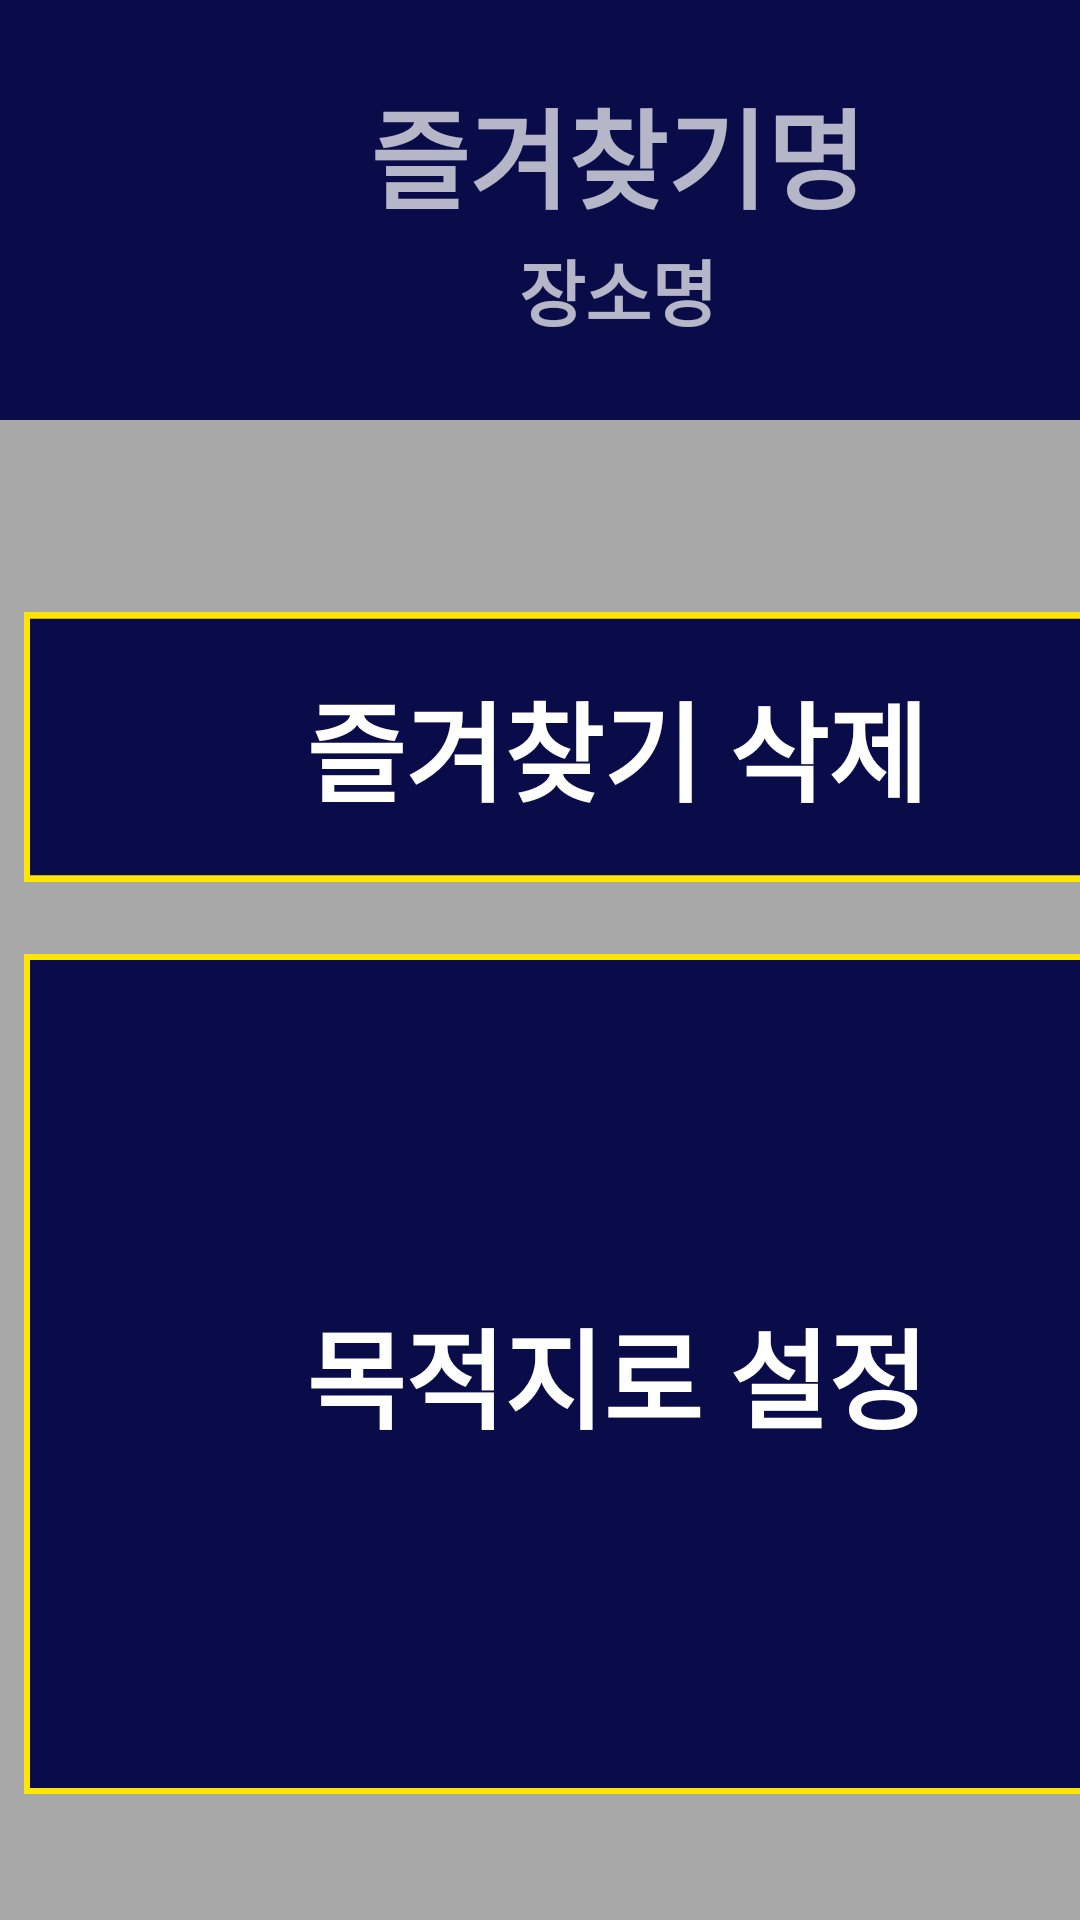

Layout XML and referenced resources for this Android screen:
<!-- AndroidManifest.xml: application theme Theme.AppCompat -->
<!-- res/layout/bookmark_edit.xml -->
<?xml version="1.0" encoding="utf-8"?>
<androidx.constraintlayout.widget.ConstraintLayout xmlns:android="http://schemas.android.com/apk/res/android"
    xmlns:app="http://schemas.android.com/apk/res-auto"
    xmlns:tools="http://schemas.android.com/tools"
    android:layout_width="match_parent"
    android:layout_height="match_parent"
    tools:context=".BookmarkEdit">

    <RelativeLayout
        android:id="@+id/background"
        android:layout_width="411dp"
        android:layout_height="823dp"
        android:layout_alignParentStart="true"
        android:layout_alignParentTop="true"
        android:background="@drawable/background"
        tools:ignore="MissingConstraints">
    </RelativeLayout>

    
    <RelativeLayout
        android:id="@+id/frame_destination_address"
        android:layout_width="412dp"
        android:layout_height="140dp"
        android:background="#0A0C4A"
        tools:ignore="MissingConstraints">

        
        <TextView
            android:id="@+id/keyword_text"
            android:layout_marginTop="25dp"
            android:text="@string/bookmark_name"
            android:textColor="@color/yellow"
            android:textSize="36sp"
            android:textStyle="bold"
            android:fontFamily="@font/inter_medium"
            android:layout_width="wrap_content"
            android:layout_height="wrap_content"
            android:layout_centerHorizontal="true"/>

        
        <TextView
            android:id="@+id/locname_text"
            android:layout_width="wrap_content"
            android:layout_height="wrap_content"
            android:layout_centerHorizontal="true"
            android:layout_marginTop="79dp"
            android:fontFamily="@font/inter_medium"
            android:text="@string/location_name"
            android:textColor="@color/yellow"
            android:textSize="24sp"
            android:textStyle="bold" />
    </RelativeLayout>

    
    <Button
        android:id="@+id/delete_bookmark"
        android:layout_width="395dp"
        android:layout_height="90dp"
        android:layout_marginStart="8dp"
        android:layout_marginTop="204dp"
        android:background="@drawable/frame_6"
        android:fontFamily="@font/inter_medium"
        android:text="@string/delete_bookmark"
        android:textColor="@color/yellow"
        android:textSize="36sp"
        android:textStyle="bold"
        app:layout_constraintStart_toStartOf="parent"
        app:layout_constraintTop_toTopOf="parent"
        tools:ignore="MissingConstraints" />

    
    <Button
        android:id="@+id/set_destination"
        android:layout_width="395dp"
        android:layout_height="280dp"
        android:layout_marginStart="8dp"
        android:layout_marginTop="318dp"
        android:background="@drawable/frame_destination"
        android:fontFamily="@font/inter_medium"
        android:text="@string/set_destination"
        android:textColor="@color/yellow"
        android:textSize="36sp"
        android:textStyle="bold"
        app:layout_constraintStart_toStartOf="parent"
        app:layout_constraintTop_toTopOf="parent"
        tools:ignore="MissingConstraints" />


    
    <Button
        android:id="@+id/home"
        android:layout_width="205dp"
        android:layout_height="84dp"
        android:layout_marginTop="739dp"
        android:background="@drawable/frame_31"
        android:text="@string/home"
        android:textColor="@color/white"
        android:textSize="36sp"
        android:textStyle="bold"
        android:fontFamily="@font/inter_medium"
        app:layout_constraintTop_toTopOf="parent"
        tools:ignore="MissingConstraints" />

    
    <Button
        android:id="@+id/previous"
        android:layout_width="205dp"
        android:layout_height="84dp"
        android:layout_marginStart="1dp"
        android:layout_marginTop="739dp"
        android:background="@drawable/frame_31"
        android:text="@string/previous"
        android:textColor="@color/white"
        android:textSize="36sp"
        android:textStyle="bold"
        android:fontFamily="@font/inter_medium"
        app:layout_constraintLeft_toRightOf="@+id/home"
        app:layout_constraintTop_toTopOf="parent"
        tools:ignore="MissingConstraints" />

</androidx.constraintlayout.widget.ConstraintLayout>
<!-- resources referenced by this layout -->
<resources>
  <!-- drawable background (drawable) -->
  <?xml version="1.0" encoding="utf-8"?>
      <vector
          xmlns:android="http://schemas.android.com/apk/res/android"
          xmlns:aapt="http://schemas.android.com/aapt"
          android:width="411dp"
          android:height="823dp"
          android:viewportWidth="411"
          android:viewportHeight="823"
          >
  
          <group>
  
              <clip-path
                  android:pathData="M0 0H411V823H0V0Z"
                  />
  
              <path
                  android:pathData="M0 0V823H411V0"
                  android:fillColor="#A8A8A8"
                  />
  
          </group>
  
      </vector>
  <!-- drawable frame_31 (drawable) -->
  <?xml version="1.0" encoding="utf-8"?>
  
  <vector
      xmlns:android="http://schemas.android.com/apk/res/android"
      xmlns:aapt="http://schemas.android.com/aapt"
      android:width="205dp"
      android:height="84dp"
      android:viewportWidth="205"
      android:viewportHeight="84"
      >
  
      <group>
  
          <clip-path
              android:pathData="M0 0H205V84H0V0Z"
              />
  
          <path
              android:pathData="M0 0V84H205V0"
              android:fillColor="#0A0C4A"
              />
  
          <path
              android:pathData="M0 0H205V84H0V0Z"
              android:strokeWidth="4"
              android:strokeColor="#FFFFFF"
              />
  
      </group>
  
  </vector>
  <!-- drawable frame_6 (drawable) -->
  <?xml version="1.0" encoding="utf-8"?>
  
  <vector
      xmlns:android="http://schemas.android.com/apk/res/android"
      xmlns:aapt="http://schemas.android.com/aapt"
      android:width="395dp"
      android:height="80dp"
      android:viewportWidth="395"
      android:viewportHeight="80"
      >
  
      <group>
  
          <clip-path
              android:pathData="M0 0H395V80H0V0Z"
              />
  
          <path
              android:pathData="M0 0V80H395V0"
              android:fillColor="#0A0C4A"
              />
  
          <path
              android:pathData="M0 0H395V80H0V0Z"
              android:strokeWidth="4"
              android:strokeColor="#FFE500"
              />
  
      </group>
  
  </vector>
  <!-- drawable frame_destination (drawable) -->
  <?xml version="1.0" encoding="utf-8"?>
  <vector
      xmlns:android="http://schemas.android.com/apk/res/android"
      xmlns:aapt="http://schemas.android.com/aapt"
      android:width="395dp"
      android:height="280dp"
      android:viewportWidth="395"
      android:viewportHeight="280"
      >
  
      <group>
  
          <clip-path
              android:pathData="M0 0H395V280H0V0Z"
              />
  
          <path
              android:pathData="M0 0V280H395V0"
              android:fillColor="#0A0C4A"
              />
  
          <path
              android:pathData="M0 0H395V280H0V0Z"
              android:strokeWidth="4"
              android:strokeColor="#FFE500"
              />
  
      </group>
  
  </vector>
  <string name="bookmark_name">즐겨찾기명</string>
  <string name="delete_bookmark">즐겨찾기 삭제</string>
  <string name="home">홈</string>
  <string name="location_name">장소명</string>
  <string name="previous">이전</string>
  <string name="set_destination">목적지로 설정</string>
  <!-- not gathered from this repository: default colours our renderer supplied (Android Studio template values) -->
  <color name="white">#FFFFFFFF</color>
</resources>
